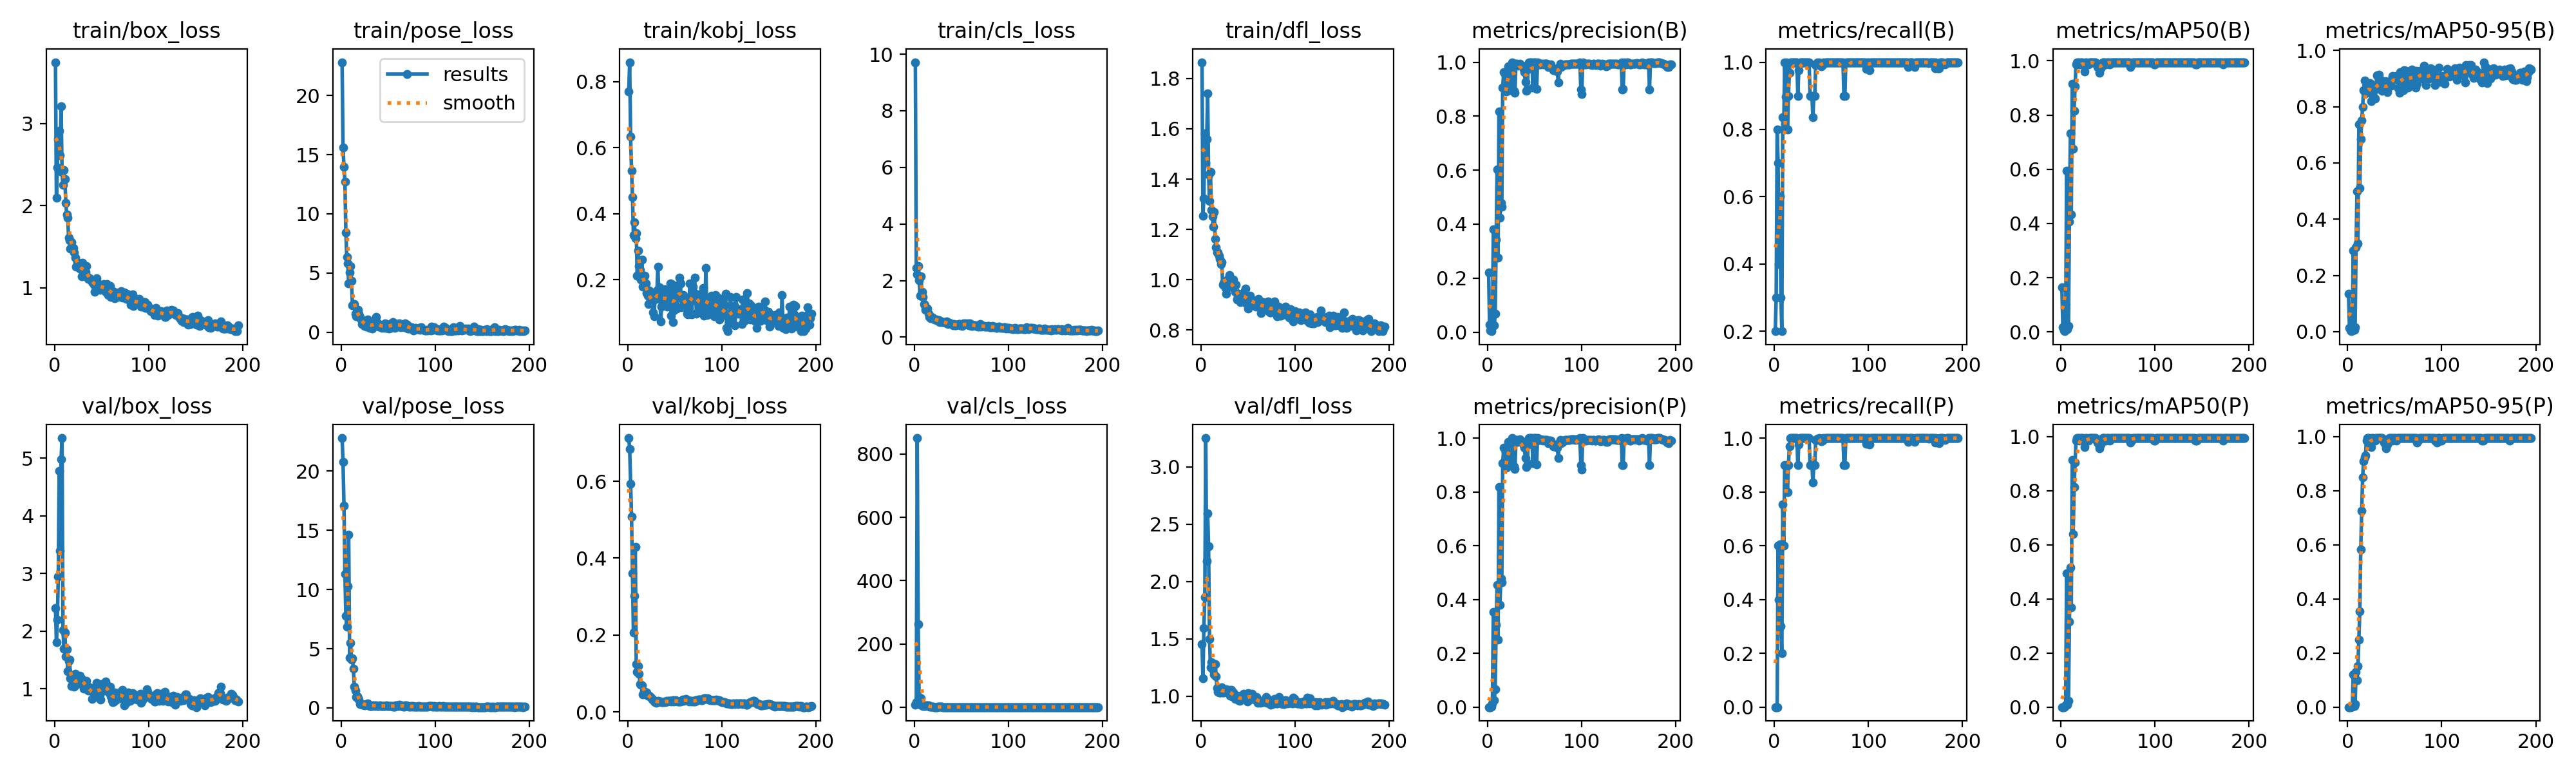

The file beside this chart, header and first rows:
epoch, time, train/box_loss, train/pose_loss, train/kobj_loss, train/cls_loss, train/dfl_loss, metrics/precision(B), metrics/recall(B), metrics/mAP50(B), metrics/mAP50-95(B), metrics/precision(P), metrics/recall(P), metrics/mAP50(P), metrics/mAP50-95(P), val/box_loss, val/pose_loss, val/kobj_loss, val/cls_loss, val/dfl_loss, lr/pg0, lr/pg1, lr/pg2
1, 12.6, 3.747, 22.82, 0.77, 9.716, 1.865, 0.2205, 0.2, 0.1641, 0.1355, 0, 0, 0, 0, 2.402, 22.8, 0.7121, 6.936, 1.454, 0.00054, 0.00054, 0.00054
2, 22.85, 2.092, 15.6, 0.8594, 2.44, 1.255, 0.02636, 0.3, 0.01739, 0.01372, 0, 0, 0, 0, 1.811, 20.77, 0.6845, 15.37, 1.155, 0.001096, 0.001096, 0.001096
3, 32.29, 2.466, 13.98, 0.6332, 2.208, 1.323, 0.00559, 0.8, 0.00509, 0.00389, 0, 0, 0, 0, 2.198, 17.06, 0.5936, 850.6, 1.596, 0.001649, 0.001649, 0.001649
4, 41.03, 2.809, 12.72, 0.5312, 2.524, 1.582, 0.00322, 0.7, 0.00267, 0.0017, 0.00276, 0.6, 0.00211, 0.00074, 2.945, 11.33, 0.5073, 261.7, 1.862, 0.00198, 0.00198, 0.00198
5, 49.67, 2.91, 8.431, 0.4497, 2.015, 1.465, 0.02032, 0.4, 0.01301, 0.00516, 0.01318, 0.4, 0.00869, 0.0026, 4.786, 7.775, 0.3614, 31.25, 3.25, 0.001974, 0.001974, 0.001974
6, 58.36, 2.614, 6.356, 0.3362, 1.471, 1.559, 0.3811, 0.6, 0.5948, 0.2876, 0.3546, 0.6046, 0.494, 0.12, 3.393, 6.854, 0.2067, 7.336, 2.176, 0.001967, 0.001967, 0.001967
7, 67.2, 3.208, 5.817, 0.3745, 2.144, 1.74, 0.02571, 0.3, 0.00926, 0.00654, 0.02571, 0.3, 0.00926, 0.00509, 4.987, 10.27, 0.3019, 28.48, 2.596, 0.00196, 0.00196, 0.00196
8, 75.65, 2.413, 4.13, 0.3264, 1.614, 1.418, 0.06703, 0.2, 0.02112, 0.01664, 0.06703, 0.2, 0.02239, 0.01039, 5.35, 14.63, 0.4285, 7.955, 2.31, 0.001954, 0.001954, 0.001954
9, 84.01, 2.253, 5.028, 0.3415, 1.412, 1.313, 0.3428, 0.8355, 0.408, 0.2995, 0.3067, 0.753, 0.3156, 0.1307, 2.021, 4.262, 0.125, 4.484, 1.501, 0.001947, 0.001947, 0.001947
10, 92.77, 2.43, 5.593, 0.2118, 1.177, 1.429, 0.6034, 0.8, 0.7336, 0.4993, 0.4533, 0.6, 0.517, 0.09923, 1.698, 5.499, 0.1047, 2.744, 1.249, 0.001941, 0.001941, 0.001941
11, 101.9, 2.322, 4.329, 0.2896, 1.132, 1.277, 0.2759, 1, 0.4326, 0.3135, 0.2501, 0.9, 0.3695, 0.1509, 1.975, 4.079, 0.12, 6.131, 1.298, 0.001934, 0.001934, 0.001934
12, 110.8, 2.036, 2.26, 0.2426, 0.9743, 1.25, 0.8177, 0.8975, 0.9153, 0.7382, 0.8177, 0.8975, 0.9153, 0.2491, 1.566, 4.16, 0.1001, 4.049, 1.236, 0.001927, 0.001927, 0.001927
13, 120, 1.89, 2.375, 0.231, 0.9798, 1.211, 0.4234, 1, 0.6763, 0.5112, 0.381, 0.9, 0.6404, 0.3541, 1.689, 3.305, 0.07249, 6.67, 1.288, 0.001921, 0.001921, 0.001921
14, 128.3, 1.851, 2.353, 0.2003, 1.014, 1.27, 0.4779, 0.8, 0.8147, 0.6838, 0.4779, 0.8, 0.8147, 0.5838, 1.31, 1.786, 0.07023, 5.354, 1.191, 0.001914, 0.001914, 0.001914
15, 137, 1.609, 1.563, 0.2604, 0.8267, 1.162, 0.4646, 0.9, 0.9057, 0.751, 0.4646, 0.9, 0.9057, 0.7256, 1.486, 1.453, 0.06962, 5.379, 1.277, 0.001908, 0.001908, 0.001908
16, 145.7, 1.577, 1.324, 0.18, 0.7164, 1.127, 0.9063, 0.9694, 0.9859, 0.7996, 0.9063, 0.9694, 0.9859, 0.8507, 1.509, 0.9256, 0.04597, 0.7953, 1.173, 0.001901, 0.001901, 0.001901
17, 154.5, 1.474, 1.437, 0.1843, 0.68, 1.107, 0.964, 1, 0.995, 0.8595, 0.964, 1, 0.995, 0.9087, 1.188, 0.9632, 0.0539, 0.6935, 1.07, 0.001894, 0.001894, 0.001894
18, 164, 1.55, 1.882, 0.2121, 0.7064, 1.107, 0.9012, 1, 0.995, 0.8937, 0.9012, 1, 0.995, 0.9232, 1.053, 0.7898, 0.05055, 0.9094, 1.037, 0.001888, 0.001888, 0.001888
19, 173, 1.489, 1.554, 0.1882, 0.6868, 1.094, 0.9507, 1, 0.995, 0.8474, 0.9507, 1, 0.995, 0.9319, 1.057, 0.7031, 0.0483, 0.8076, 1.033, 0.001881, 0.001881, 0.001881
20, 181.6, 1.481, 1.293, 0.1604, 0.6709, 1.083, 0.8911, 1, 0.9859, 0.8711, 0.8911, 1, 0.9859, 0.9859, 1.113, 0.3036, 0.0503, 0.7001, 1.03, 0.001875, 0.001875, 0.001875
21, 190.8, 1.428, 1.136, 0.1522, 0.6265, 1.061, 0.9697, 1, 0.995, 0.8723, 0.9697, 1, 0.995, 0.995, 1.037, 0.3238, 0.0433, 0.5692, 1.035, 0.001868, 0.001868, 0.001868
22, 200, 1.368, 0.7006, 0.1276, 0.6289, 1.069, 0.9847, 1, 0.995, 0.8699, 0.9847, 1, 0.995, 0.995, 1.262, 0.3306, 0.04325, 0.5682, 1.078, 0.001861, 0.001861, 0.001861
23, 208.7, 1.256, 0.6825, 0.167, 0.6183, 0.9797, 0.9741, 1, 0.995, 0.8658, 0.9741, 1, 0.995, 0.995, 1.092, 0.2871, 0.0422, 0.5759, 1.033, 0.001855, 0.001855, 0.001855
24, 217.1, 1.314, 0.6402, 0.1575, 0.5962, 0.9869, 0.8972, 1, 0.9859, 0.8841, 0.8972, 1, 0.9859, 0.9859, 1.082, 0.2884, 0.03858, 0.5238, 1.035, 0.001848, 0.001848, 0.001848
25, 226.7, 1.279, 0.513, 0.1521, 0.5821, 0.9748, 0.9829, 0.9, 0.9617, 0.819, 0.9829, 0.9, 0.9617, 0.9617, 1.119, 0.2286, 0.03679, 0.5881, 1.055, 0.001842, 0.001842, 0.001842
26, 235.1, 1.262, 0.647, 0.1342, 0.6115, 0.9656, 1, 0.9764, 0.995, 0.8714, 1, 0.9764, 0.995, 0.995, 1.179, 0.2608, 0.03268, 0.7111, 1.046, 0.001835, 0.001835, 0.001835
27, 243.4, 1.236, 0.4401, 0.1019, 0.5425, 0.9438, 0.9943, 1, 0.995, 0.8379, 0.9943, 1, 0.995, 0.995, 1.233, 0.3027, 0.03217, 0.8057, 1.061, 0.001828, 0.001828, 0.001828
28, 252.1, 1.224, 1.081, 0.08989, 0.5654, 1, 0.8936, 1, 0.9859, 0.8656, 0.8936, 1, 0.9859, 0.9859, 1.183, 0.3768, 0.02773, 0.9391, 1.037, 0.001822, 0.001822, 0.001822
29, 260.4, 1.14, 0.6543, 0.1487, 0.5342, 0.9862, 0.8859, 1, 0.9859, 0.8298, 0.8859, 1, 0.9859, 0.9859, 1.171, 0.2734, 0.02662, 0.6253, 1.042, 0.001815, 0.001815, 0.001815
30, 269.2, 1.302, 0.3468, 0.1425, 0.5445, 1.019, 0.993, 1, 0.995, 0.8648, 0.993, 1, 0.995, 0.995, 1.154, 0.1743, 0.02463, 0.499, 1.057, 0.001809, 0.001809, 0.001809
31, 277.8, 1.243, 0.5508, 0.1675, 0.5301, 0.9745, 0.9932, 1, 0.995, 0.9122, 0.9932, 1, 0.995, 0.995, 1.005, 0.1589, 0.02547, 0.4168, 1.004, 0.001802, 0.001802, 0.001802
32, 286.8, 1.226, 0.6306, 0.2402, 0.5397, 0.9871, 0.9865, 1, 0.995, 0.8629, 0.9865, 1, 0.995, 0.995, 1.134, 0.1742, 0.02839, 0.5093, 1.058, 0.001795, 0.001795, 0.001795
33, 295.4, 1.192, 0.3067, 0.1478, 0.504, 0.9684, 0.9905, 1, 0.995, 0.9135, 0.9905, 1, 0.995, 0.995, 1.027, 0.1514, 0.02704, 0.4126, 0.998, 0.001789, 0.001789, 0.001789
34, 304.6, 1.265, 0.5274, 0.1779, 0.5453, 0.9992, 0.9946, 1, 0.995, 0.8837, 0.9946, 1, 0.995, 0.995, 1.143, 0.2201, 0.02814, 0.4389, 1.032, 0.001782, 0.001782, 0.001782
35, 313.1, 1.128, 0.7714, 0.07377, 0.5003, 0.9787, 0.9902, 1, 0.995, 0.8622, 0.9902, 1, 0.995, 0.995, 1.008, 0.1925, 0.02785, 0.4049, 1.017, 0.001776, 0.001776, 0.001776
36, 321.9, 1.104, 0.507, 0.1185, 0.4645, 0.9501, 0.9881, 1, 0.995, 0.8925, 0.9881, 1, 0.995, 0.995, 0.9661, 0.1541, 0.02641, 0.3645, 0.9763, 0.001769, 0.001769, 0.001769
37, 330.4, 1.117, 1.27, 0.1543, 0.5003, 0.9803, 0.9858, 1, 0.995, 0.8561, 0.9858, 1, 0.995, 0.995, 1.03, 0.2318, 0.02522, 0.4212, 1.005, 0.001762, 0.001762, 0.001762
38, 339.6, 1.107, 0.7344, 0.1415, 0.4882, 0.921, 0.9744, 0.9, 0.9859, 0.8764, 0.9744, 0.9, 0.9859, 0.9859, 1.012, 0.162, 0.02626, 0.4145, 0.9988, 0.001756, 0.001756, 0.001756
39, 349.6, 1.1, 0.7109, 0.1722, 0.4619, 0.9312, 0.9641, 0.9, 0.9783, 0.8696, 0.9641, 0.9, 0.9783, 0.9783, 0.9795, 0.163, 0.02817, 0.4164, 1.004, 0.001749, 0.001749, 0.001749
40, 361.2, 1.065, 0.4745, 0.1691, 0.4546, 0.9441, 0.9266, 0.9, 0.9719, 0.8908, 0.9266, 0.9, 0.9719, 0.9719, 0.8266, 0.168, 0.0254, 0.3948, 0.9628, 0.001743, 0.001743, 0.001743
41, 372.1, 1.064, 0.5174, 0.1295, 0.4225, 0.937, 0.8929, 0.8356, 0.9564, 0.8616, 0.8929, 0.8356, 0.9564, 0.9564, 0.8504, 0.1961, 0.02925, 0.4214, 0.9575, 0.001736, 0.001736, 0.001736
42, 381.5, 1.037, 0.5488, 0.1196, 0.4559, 0.911, 0.8961, 0.9, 0.9719, 0.8515, 0.8961, 0.9, 0.9719, 0.9719, 0.9304, 0.1361, 0.02704, 0.4375, 0.9674, 0.001729, 0.001729, 0.001729
43, 390.8, 0.949, 0.3567, 0.1299, 0.4181, 0.9193, 0.976, 0.9, 0.9783, 0.8684, 0.976, 0.9, 0.9783, 0.9783, 0.93, 0.1552, 0.02922, 0.3888, 0.991, 0.001723, 0.001723, 0.001723
44, 400, 1.045, 0.5233, 0.1419, 0.4312, 0.9382, 1, 0.9924, 0.995, 0.8897, 1, 0.9924, 0.995, 0.995, 0.9983, 0.1433, 0.02864, 0.4267, 0.9869, 0.001716, 0.001716, 0.001716
45, 409.1, 1.114, 0.5506, 0.1894, 0.4519, 0.9426, 1, 0.9937, 0.995, 0.8774, 1, 0.9937, 0.995, 0.995, 1.105, 0.181, 0.02852, 0.482, 1.022, 0.00171, 0.00171, 0.00171
46, 418.3, 1.055, 0.361, 0.09069, 0.4436, 0.9516, 1, 0.9986, 0.995, 0.875, 1, 0.9986, 0.995, 0.995, 1.009, 0.1812, 0.02822, 0.3974, 0.9806, 0.001703, 0.001703, 0.001703
47, 428.4, 1.042, 0.7226, 0.1877, 0.4553, 0.9636, 1, 0.9962, 0.995, 0.8983, 1, 0.9962, 0.995, 0.995, 0.9406, 0.1559, 0.02933, 0.3583, 0.9744, 0.001696, 0.001696, 0.001696
48, 438.3, 0.9752, 0.3408, 0.07264, 0.4607, 0.9061, 0.907, 1, 0.9859, 0.909, 0.907, 1, 0.9859, 0.9859, 0.8947, 0.2139, 0.03117, 0.3989, 0.9777, 0.00169, 0.00169, 0.00169
49, 447.8, 1.013, 0.3626, 0.1081, 0.4166, 0.9317, 1, 0.9938, 0.995, 0.8985, 1, 0.9938, 0.995, 0.995, 0.8164, 0.1478, 0.02732, 0.3607, 0.9524, 0.001683, 0.001683, 0.001683
50, 457.5, 0.9792, 0.6031, 0.1734, 0.4238, 0.8857, 1, 0.9872, 0.995, 0.8973, 1, 0.9872, 0.995, 0.995, 1.08, 0.1816, 0.0295, 0.3847, 1.03, 0.001677, 0.001677, 0.001677
51, 466.9, 1.001, 0.2986, 0.144, 0.4019, 0.9097, 1, 0.9906, 0.995, 0.899, 1, 0.9906, 0.995, 0.995, 1.083, 0.1681, 0.03015, 0.3927, 1.024, 0.00167, 0.00167, 0.00167
52, 476.9, 1.047, 0.572, 0.1133, 0.4892, 0.9357, 0.901, 1, 0.9859, 0.908, 0.901, 1, 0.9859, 0.9859, 0.9744, 0.1505, 0.02915, 0.3781, 0.9719, 0.001663, 0.001663, 0.001663
53, 486.7, 1, 0.377, 0.1464, 0.4494, 0.9189, 1, 0.9966, 0.995, 0.9061, 1, 0.9966, 0.995, 0.995, 1.094, 0.1769, 0.02719, 0.3513, 1.003, 0.001657, 0.001657, 0.001657
54, 496.5, 0.9491, 0.7712, 0.1847, 0.4787, 0.9043, 0.994, 1, 0.995, 0.8651, 0.994, 1, 0.995, 0.995, 1.13, 0.1564, 0.02833, 0.3873, 1.019, 0.00165, 0.00165, 0.00165
55, 506.1, 1.034, 0.825, 0.2076, 0.461, 0.919, 0.9922, 1, 0.995, 0.8491, 0.9922, 1, 0.995, 0.995, 1.069, 0.1229, 0.02829, 0.3744, 0.9878, 0.001644, 0.001644, 0.001644
56, 515.8, 1.043, 0.7411, 0.1896, 0.4485, 0.9059, 0.9928, 1, 0.995, 0.9221, 0.9928, 1, 0.995, 0.995, 0.9867, 0.1255, 0.02754, 0.3988, 0.9839, 0.001637, 0.001637, 0.001637
57, 526.4, 0.9095, 0.3589, 0.1171, 0.4805, 0.9045, 0.9946, 1, 0.995, 0.883, 0.9946, 1, 0.995, 0.995, 0.9488, 0.1211, 0.02909, 0.3458, 0.9788, 0.00163, 0.00163, 0.00163
58, 537.2, 0.9719, 0.4991, 0.1459, 0.4171, 0.8912, 0.9937, 1, 0.995, 0.9077, 0.9937, 1, 0.995, 0.995, 0.9453, 0.1901, 0.03313, 0.4174, 0.9639, 0.001624, 0.001624, 0.001624
59, 548.6, 1.017, 0.688, 0.1535, 0.491, 0.9151, 0.9913, 1, 0.995, 0.8587, 0.9913, 1, 0.995, 0.995, 1.034, 0.2195, 0.03069, 0.3877, 0.9907, 0.001617, 0.001617, 0.001617
60, 559.4, 0.8883, 0.6676, 0.1301, 0.408, 0.9113, 0.9938, 1, 0.995, 0.9287, 0.9938, 1, 0.995, 0.995, 0.8666, 0.1654, 0.02915, 0.3207, 0.9427, 0.001611, 0.001611, 0.001611
... 135 more rows
